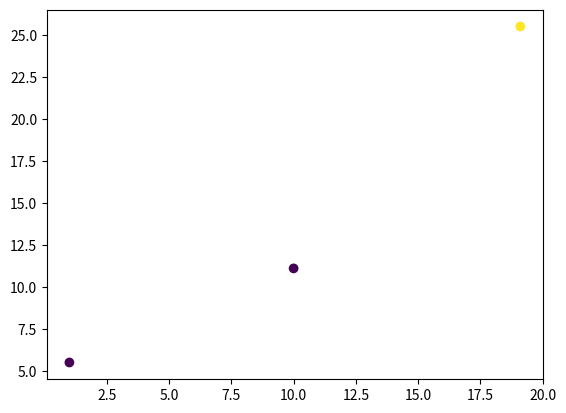

Python code for this plot:
import numpy as np
from scipy.cluster.vq import vq, kmeans, whiten, kmeans2
import matplotlib.pyplot as plt

coordinates = np.array([
           [1.0, 5.5],  ## lat, long
           [10.00, 11.1],
           [19.1, 25.5]
           ])

x, y = kmeans2(whiten(coordinates), 3, iter = 20)
print("x ", x)
print("y ", y)

plt.scatter(coordinates[:,0], coordinates[:,1], c=y);
plt.show()
